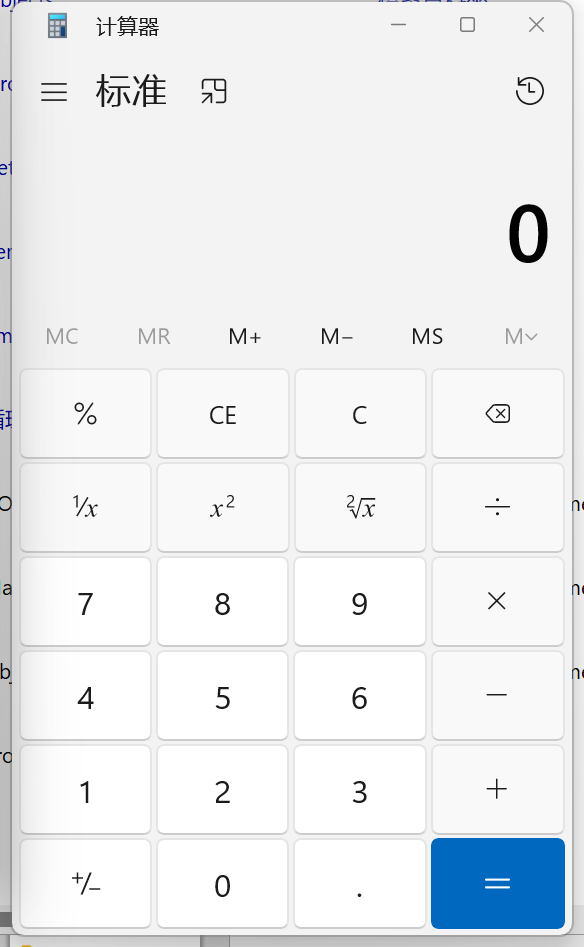
Workflow: Get Text

Step 1: 计算器 in window '计算器' (applicationframehost.exe)

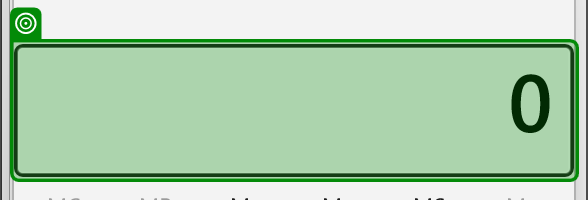
Step 2: get-text from the 文本 '显示为 0' in window '计算器' (applicationframehost.exe)
